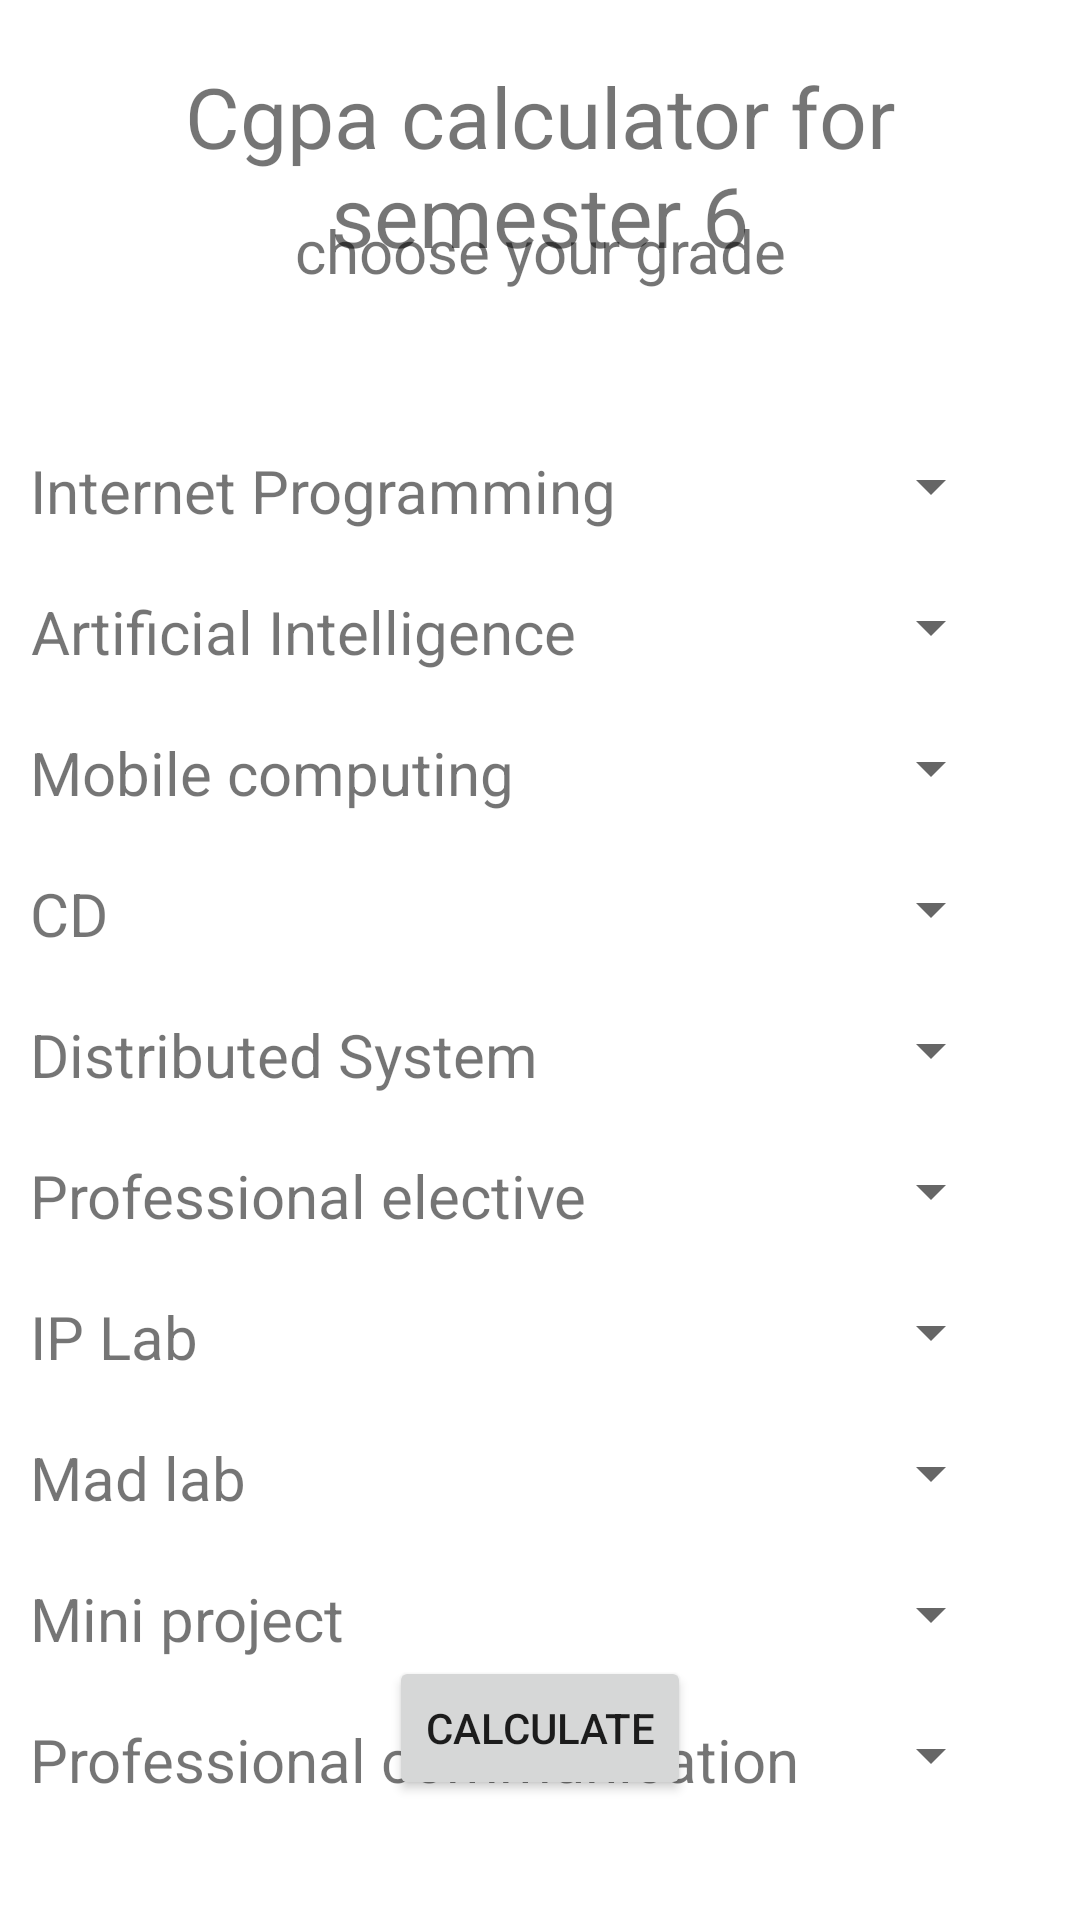

Produce the Android XML layout that renders to this screen, including the resource entries it uses.
<!-- AndroidManifest.xml: application theme Theme.Exp2 -->
<!-- res/layout/activity_main.xml -->
<?xml version="1.0" encoding="utf-8"?>
<RelativeLayout xmlns:android="http://schemas.android.com/apk/res/android"
    xmlns:tools="http://schemas.android.com/tools"
    android:layout_width="match_parent"
    android:layout_height="match_parent"
    tools:context=".MainActivity">
    <LinearLayout
        android:layout_width="match_parent"
        android:layout_height="100dp">
        <TextView
            android:id="@+id/textView"
            android:layout_width="match_parent"
            android:layout_height="wrap_content"
            android:layout_marginTop="20dp"
            android:text="Cgpa calculator for semester 6"
            android:textSize="28sp"
            android:gravity="center"/>

    </LinearLayout>
    <TextView
        android:id="@+id/textVi"
        android:layout_width="match_parent"
        android:layout_height="wrap_content"
        android:layout_marginTop="70dp"
        android:text="choose your grade"
        android:textSize="20sp"
        android:gravity="center"/>

    <GridLayout
        android:id="@+id/gridLayout"
        android:layout_width="match_parent"
        android:layout_height="630dp"
        android:layout_marginTop="140dp"
        android:layout_marginBottom="30dp"
        android:columnCount="2"
        android:rowCount="10">

        <TextView
            android:id="@+id/textView1"
            android:layout_width="wrap_content"
            android:layout_height="wrap_content"
            android:layout_margin="10dp"
            android:layout_row="0"
            android:layout_column="0"
            android:text="Internet Programming"
            android:textSize="20sp"
            android:gravity="center"/>
        <Spinner
            android:id="@+id/ip"
            android:layout_width="wrap_content"
            android:layout_height="wrap_content"
            android:layout_margin="10dp"
            android:layout_row="0"
            android:layout_column="1"
            android:spinnerMode="dropdown"/>
        <TextView
            android:id="@+id/textView2"
            android:layout_width="wrap_content"
            android:layout_height="wrap_content"
            android:layout_margin="10dp"
            android:layout_row="1"
            android:layout_column="0"
            android:text="Artificial Intelligence"
            android:textSize="20sp"
            android:gravity="center"/>
        <Spinner
            android:id="@+id/ai"
            android:layout_width="wrap_content"
            android:layout_height="wrap_content"
            android:layout_margin="10dp"
            android:layout_row="1"
            android:layout_column="1"
            android:spinnerMode="dropdown"/>
        <TextView
            android:id="@+id/textView3"
            android:layout_width="wrap_content"
            android:layout_height="wrap_content"
            android:layout_margin="10dp"
            android:layout_row="2"
            android:layout_column="0"
            android:text="Mobile computing"
            android:textSize="20sp"
            android:gravity="center"/>
        <Spinner
            android:id="@+id/mc"
            android:layout_width="wrap_content"
            android:layout_height="wrap_content"
            android:layout_margin="10dp"
            android:layout_row="2"
            android:layout_column="1"
            android:spinnerMode="dropdown"/>
        <TextView
            android:id="@+id/textView4"
            android:layout_width="wrap_content"
            android:layout_height="wrap_content"
            android:layout_margin="10dp"
            android:layout_row="3"
            android:layout_column="0"
            android:text="CD"
            android:textSize="20sp"
            android:gravity="center"/>
        <Spinner
            android:id="@+id/cd"
            android:layout_width="wrap_content"
            android:layout_height="wrap_content"
            android:layout_margin="10dp"
            android:layout_row="3"
            android:layout_column="1"
            android:spinnerMode="dropdown"/>
        <TextView
            android:id="@+id/textView5"
            android:layout_width="wrap_content"
            android:layout_height="wrap_content"
            android:layout_margin="10dp"
            android:layout_row="4"
            android:layout_column="0"
            android:text="Distributed System"
            android:textSize="20sp"
            android:gravity="center"/>
        <Spinner
            android:id="@+id/ds"
            android:layout_width="wrap_content"
            android:layout_height="wrap_content"
            android:layout_margin="10dp"
            android:layout_row="4"
            android:layout_column="1"
            android:spinnerMode="dropdown"/>
        <TextView
            android:id="@+id/textView6"
            android:layout_width="wrap_content"
            android:layout_height="wrap_content"
            android:layout_margin="10dp"
            android:layout_row="5"
            android:layout_column="0"
            android:text="Professional elective"
            android:textSize="20sp"
            android:gravity="center"/>
        <Spinner
            android:id="@+id/ele"
            android:layout_width="wrap_content"
            android:layout_height="wrap_content"
            android:layout_margin="10dp"
            android:layout_row="5"
            android:layout_column="1"
            android:spinnerMode="dropdown"/>
        <TextView
            android:id="@+id/textView7"
            android:layout_width="wrap_content"
            android:layout_height="wrap_content"
            android:layout_margin="10dp"
            android:layout_row="6"
            android:layout_column="0"
            android:text="IP Lab"
            android:textSize="20sp"
            android:gravity="center"/>
        <Spinner
            android:id="@+id/ipl"
            android:layout_width="wrap_content"
            android:layout_height="wrap_content"
            android:layout_margin="10dp"
            android:layout_row="6"
            android:layout_column="1"
            android:spinnerMode="dropdown"/>
        <TextView
            android:id="@+id/textView8"
            android:layout_width="wrap_content"
            android:layout_height="wrap_content"
            android:layout_margin="10dp"
            android:layout_row="7"
            android:layout_column="0"
            android:text="Mad lab"
            android:textSize="20sp"
            android:gravity="center"/>
        <Spinner
            android:id="@+id/madlab"
            android:layout_width="wrap_content"
            android:layout_height="wrap_content"
            android:layout_margin="10dp"
            android:layout_row="7"
            android:layout_column="1"
            android:spinnerMode="dropdown"/>

        <TextView
            android:id="@+id/textView9"
            android:layout_width="wrap_content"
            android:layout_height="wrap_content"
            android:layout_margin="10dp"
            android:layout_row="8"
            android:layout_column="0"
            android:text="Mini project"
            android:textSize="20sp"
            android:gravity="center"/>
        <Spinner
            android:id="@+id/mini"
            android:layout_width="wrap_content"
            android:layout_height="wrap_content"
            android:layout_margin="10dp"
            android:layout_row="8"
            android:layout_column="1"
            android:spinnerMode="dropdown"/>
        <TextView
            android:id="@+id/textView10"
            android:layout_width="wrap_content"
            android:layout_height="wrap_content"
            android:layout_margin="10dp"
            android:layout_row="9"
            android:layout_column="0"
            android:text="Professional communication"
            android:textSize="20sp"
            android:gravity="center"/>
        <Spinner
            android:id="@+id/pc"
            android:layout_width="wrap_content"
            android:layout_height="wrap_content"
            android:layout_margin="10dp"
            android:layout_row="9"
            android:layout_column="1"
            android:spinnerMode="dropdown"/>


    </GridLayout>
    <Button
        android:id="@+id/button"
        android:layout_width="wrap_content"
        android:layout_height="wrap_content"
        android:layout_alignParentBottom="true"
        android:layout_centerInParent="true"
        android:layout_marginBottom="40dp"
        android:text="calculate"/>
</RelativeLayout>
<!-- resources referenced by this layout -->
<resources>
  <style name="Theme.Exp2" parent="Theme.MaterialComponents.DayNight.DarkActionBar">
          
          <item name="colorPrimary">@color/purple_500</item>
          <item name="colorPrimaryVariant">@color/purple_700</item>
          <item name="colorOnPrimary">@color/white</item>
          
          <item name="colorSecondary">@color/teal_200</item>
          <item name="colorSecondaryVariant">@color/teal_700</item>
          <item name="colorOnSecondary">@color/black</item>
          
          <item name="android:statusBarColor">?attr/colorPrimaryVariant</item>
          
      </style>
  <!-- not gathered from this repository: default colours our renderer supplied (Android Studio template values) -->
  <color name="purple_500">#FF6200EE</color>
  <color name="purple_700">#FF3700B3</color>
  <color name="teal_200">#FF03DAC5</color>
  <color name="teal_700">#FF018786</color>
  <color name="black">#FF000000</color>
  <color name="white">#FFFFFFFF</color>
</resources>
